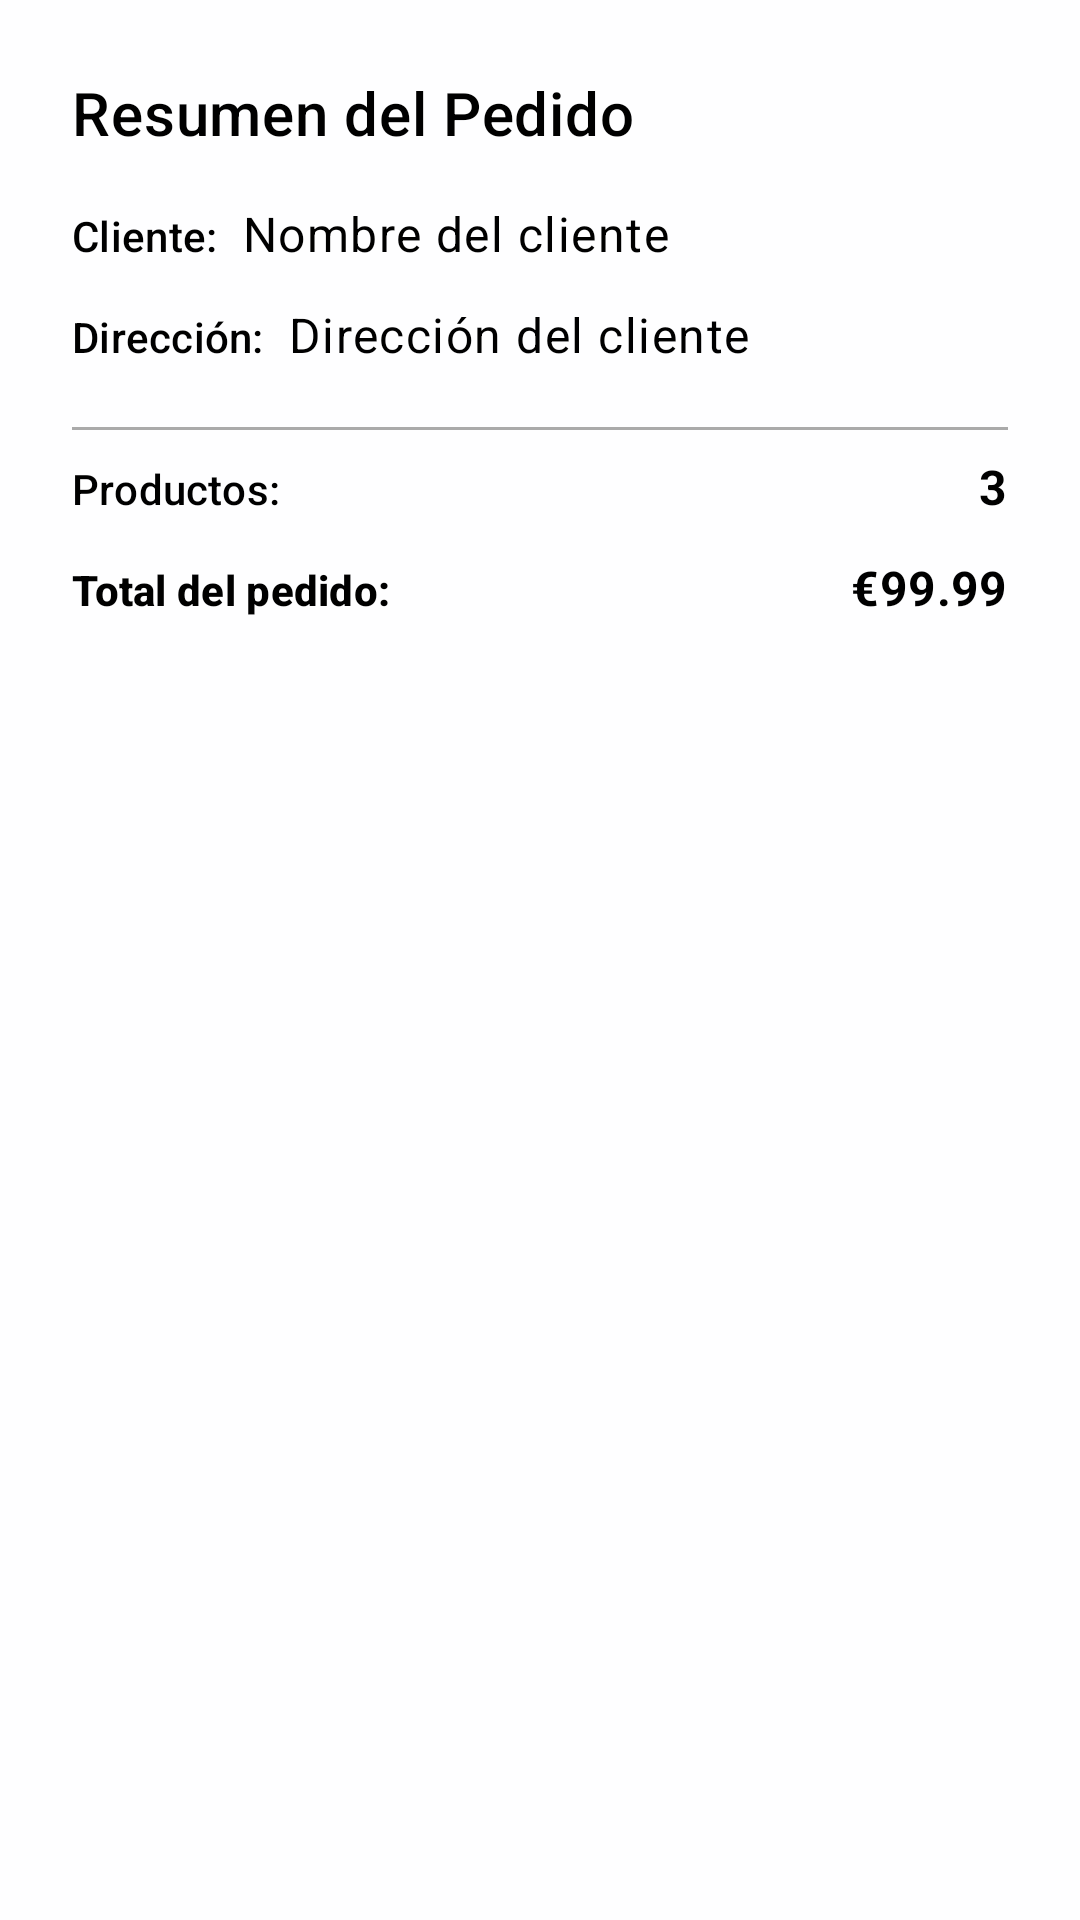

Write the Android layout XML for this screen, with the resource values it uses.
<!-- AndroidManifest.xml: application theme AppTheme -->
<!-- res/layout/dialog_confirmar_pedido.xml -->
<?xml version="1.0" encoding="utf-8"?>
<LinearLayout xmlns:android="http://schemas.android.com/apk/res/android"
    android:layout_width="match_parent"
    android:layout_height="wrap_content"
    android:orientation="vertical"
    android:padding="24dp">

    <TextView
        android:layout_width="match_parent"
        android:layout_height="wrap_content"
        android:text="Resumen del Pedido"
        android:textColor="@color/black"
        android:textAppearance="@style/TextAppearance.App.Headline6"
        android:layout_marginBottom="16dp" />

    <LinearLayout
        android:layout_width="match_parent"
        android:layout_height="wrap_content"
        android:orientation="horizontal"
        android:layout_marginBottom="12dp">

        <TextView
            android:layout_width="wrap_content"
            android:layout_height="wrap_content"
            android:text="Cliente:"
            android:textColor="@color/black"
            android:textAppearance="@style/TextAppearance.App.Subtitle2"
            android:layout_marginEnd="8dp" />

        <TextView
            android:id="@+id/tvCliente"
            android:layout_width="match_parent"
            android:layout_height="wrap_content"
            android:text="Nombre del cliente"
            android:textColor="@color/black"
            android:textAppearance="@style/TextAppearance.App.Body1" />
    </LinearLayout>

    <LinearLayout
        android:layout_width="match_parent"
        android:layout_height="wrap_content"
        android:orientation="horizontal"
        android:layout_marginBottom="12dp">

        <TextView
            android:layout_width="wrap_content"
            android:layout_height="wrap_content"
            android:text="Dirección:"
            android:textColor="@color/black"
            android:textAppearance="@style/TextAppearance.App.Subtitle2"
            android:layout_marginEnd="8dp" />

        <TextView
            android:id="@+id/tvDireccion"
            android:layout_width="match_parent"
            android:layout_height="wrap_content"
            android:textColor="@color/black"
            android:text="Dirección del cliente"
            android:textAppearance="@style/TextAppearance.App.Body1" />
    </LinearLayout>

    <View
        android:layout_width="match_parent"
        android:layout_height="1dp"
        android:background="@android:color/darker_gray"
        android:layout_marginVertical="8dp" />

    <LinearLayout
        android:layout_width="match_parent"
        android:layout_height="wrap_content"
        android:orientation="horizontal"
        android:layout_marginBottom="12dp">

        <TextView
            android:layout_width="0dp"
            android:layout_height="wrap_content"
            android:layout_weight="1"
            android:text="Productos:"
            android:textColor="@color/black"
            android:textAppearance="@style/TextAppearance.App.Subtitle2" />

        <TextView
            android:id="@+id/tvCantidadProductos"
            android:layout_width="wrap_content"
            android:layout_height="wrap_content"
            android:textColor="@color/black"
            android:text="3"
            android:textAppearance="@style/TextAppearance.App.Body1"
            android:textStyle="bold" />
    </LinearLayout>

    <LinearLayout
        android:layout_width="match_parent"
        android:layout_height="wrap_content"
        android:orientation="horizontal"
        android:layout_marginBottom="12dp">

        <TextView
            android:layout_width="0dp"
            android:layout_height="wrap_content"
            android:layout_weight="1"
            android:text="Total del pedido:"
            android:textColor="@color/black"
            android:textAppearance="@style/TextAppearance.App.Subtitle2"
            android:textStyle="bold" />

        <TextView
            android:id="@+id/tvTotalPedido"
            android:layout_width="wrap_content"
            android:layout_height="wrap_content"
            android:text="€99.99"

            android:textAppearance="@style/TextAppearance.App.Subtitle1"
            android:textColor="@color/black"
            android:textStyle="bold" />
    </LinearLayout>

</LinearLayout>
<!-- resources referenced by this layout -->
<resources>
  <color name="black">#FF000000</color>
  <style name="TextAppearance.App.Body1" parent="TextAppearance.MaterialComponents.Body1">
          <item name="fontFamily">sans-serif</item>
          <item name="android:fontFamily">sans-serif</item>
          <item name="android:textSize">16sp</item>
      </style>
  <style name="TextAppearance.App.Headline6" parent="TextAppearance.MaterialComponents.Headline6">
          <item name="fontFamily">sans-serif-medium</item>
          <item name="android:fontFamily">sans-serif-medium</item>
          <item name="android:textSize">20sp</item>
      </style>
  <style name="TextAppearance.App.Subtitle1" parent="TextAppearance.MaterialComponents.Subtitle1">
          <item name="fontFamily">sans-serif</item>
          <item name="android:fontFamily">sans-serif</item>
          <item name="android:textSize">16sp</item>
      </style>
  <style name="TextAppearance.App.Subtitle2" parent="TextAppearance.MaterialComponents.Subtitle2">
          <item name="fontFamily">sans-serif-medium</item>
          <item name="android:fontFamily">sans-serif-medium</item>
          <item name="android:textSize">14sp</item>
      </style>
  <color name="colorPrimary">#312A94</color>
  <color name="colorPrimaryVariant">#585275</color>
  <color name="colorOnPrimary">#FFFFFF</color>
  <color name="colorSecondary">#9F8DCA</color>
  <color name="teal_700">#FF018786</color>
  <color name="colorOnSecondary">#000000</color>
  <color name="colorBackground">#FEFEFF</color>
  <color name="colorSurface">#FEFEFF</color>
  <color name="colorOnBackground">#000000</color>
  <color name="colorOnSurface">#000000</color>
  <color name="error">#F44336</color>
  <color name="white">#FFFFFFFF</color>
  <color name="colorPrimaryDark">#312A94</color>
  <style name="App.CardView" parent="Widget.MaterialComponents.CardView">
          <item name="cardElevation">4dp</item>
          <item name="cardCornerRadius">12dp</item>
          <item name="rippleColor">@color/colorOnPrimary</item>
          <item name="cardPreventCornerOverlap">true</item>
      </style>
  <style name="TextAppearance.App.Headline1" parent="TextAppearance.MaterialComponents.Headline1">
          <item name="fontFamily">sans-serif-light</item>
          <item name="android:fontFamily">sans-serif-light</item>
          <item name="android:textSize">96sp</item>
      </style>
  <style name="TextAppearance.App.Headline2" parent="TextAppearance.MaterialComponents.Headline2">
          <item name="fontFamily">sans-serif-light</item>
          <item name="android:fontFamily">sans-serif-light</item>
          <item name="android:textSize">60sp</item>
      </style>
  <style name="TextAppearance.App.Headline3" parent="TextAppearance.MaterialComponents.Headline3">
          <item name="fontFamily">sans-serif</item>
          <item name="android:fontFamily">sans-serif</item>
          <item name="android:textSize">48sp</item>
      </style>
  <style name="TextAppearance.App.Headline4" parent="TextAppearance.MaterialComponents.Headline4">
          <item name="fontFamily">sans-serif</item>
          <item name="android:fontFamily">sans-serif</item>
          <item name="android:textSize">34sp</item>
      </style>
  <style name="TextAppearance.App.Headline5" parent="TextAppearance.MaterialComponents.Headline5">
          <item name="fontFamily">sans-serif</item>
          <item name="android:fontFamily">sans-serif</item>
          <item name="android:textSize">24sp</item>
      </style>
  <style name="TextAppearance.App.Body2" parent="TextAppearance.MaterialComponents.Body2">
          <item name="fontFamily">sans-serif</item>
          <item name="android:fontFamily">sans-serif</item>
          <item name="android:textSize">14sp</item>
      </style>
  <style name="TextAppearance.App.Caption" parent="TextAppearance.MaterialComponents.Caption">
          <item name="fontFamily">sans-serif</item>
          <item name="android:fontFamily">sans-serif</item>
          <item name="android:textSize">12sp</item>
      </style>
</resources>
